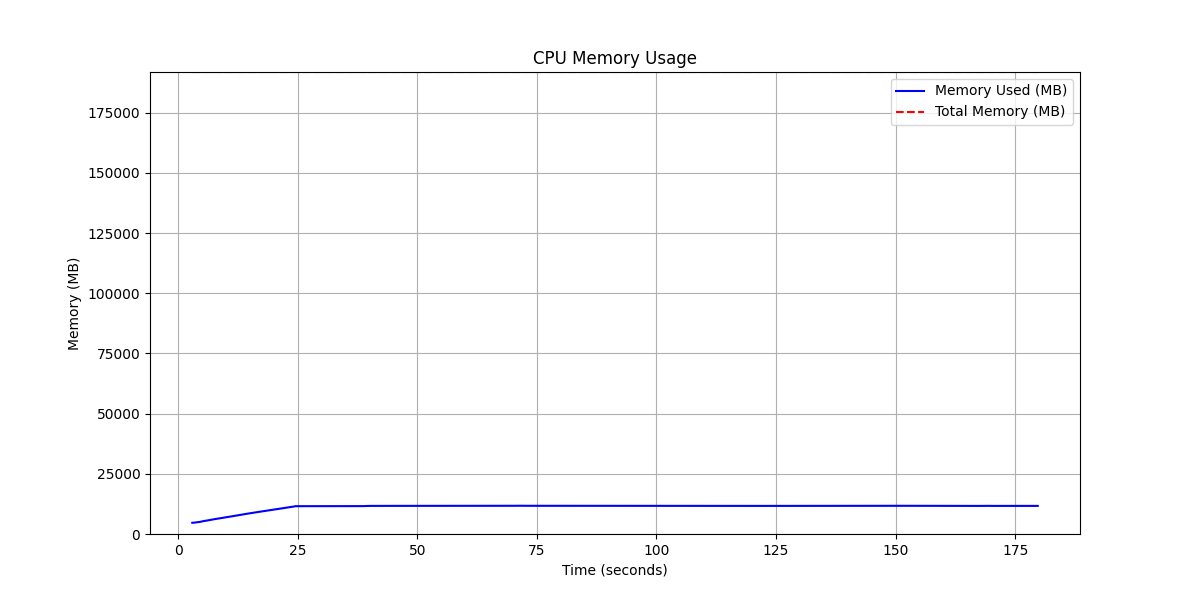

Data behind this chart, as committed beside it:
timestamp, memory_used_mb_cpu, memory_total_mb_cpu, utilization_pct_cpu
2.975, 4660, 191893, 2.428
3.199, 4678, 191893, 2.438
3.304, 4686, 191893, 2.442
3.398, 4712, 191893, 2.456
3.514, 4721, 191893, 2.46
3.558, 4736, 191893, 2.468
3.621, 4754, 191893, 2.477
3.671, 4779, 191893, 2.49
3.729, 4794, 191893, 2.498
3.801, 4818, 191893, 2.511
3.869, 4859, 191893, 2.532
4.148, 4905, 191893, 2.556
4.268, 4938, 191893, 2.573
4.348, 4945, 191893, 2.577
4.444, 4978, 191893, 2.594
4.5, 4999, 191893, 2.605
4.56, 5030, 191893, 2.621
4.619, 5065, 191893, 2.639
4.69, 5092, 191893, 2.654
4.759, 5119, 191893, 2.668
4.816, 5144, 191893, 2.681
4.885, 5187, 191893, 2.703
4.993, 5211, 191893, 2.716
5.05, 5238, 191893, 2.73
5.112, 5274, 191893, 2.748
5.208, 5305, 191893, 2.765
5.289, 5342, 191893, 2.784
5.385, 5372, 191893, 2.799
5.459, 5395, 191893, 2.811
5.519, 5429, 191893, 2.829
5.606, 5462, 191893, 2.846
5.683, 5460, 191893, 2.845
5.756, 5502, 191893, 2.867
5.871, 5527, 191893, 2.88
5.935, 5550, 191893, 2.892
6.008, 5579, 191893, 2.907
6.111, 5608, 191893, 2.922
6.172, 5649, 191893, 2.944
6.289, 5674, 191893, 2.957
6.348, 5703, 191893, 2.972
6.421, 5721, 191893, 2.981
6.479, 5741, 191893, 2.992
6.536, 5772, 191893, 3.008
6.633, 5789, 191893, 3.017
6.689, 5823, 191893, 3.035
6.795, 5855, 191893, 3.051
6.887, 5878, 191893, 3.063
6.946, 5916, 191893, 3.083
7.036, 5959, 191893, 3.105
7.157, 5987, 191893, 3.12
7.242, 6028, 191893, 3.141
7.346, 6068, 191893, 3.162
7.445, 6092, 191893, 3.175
7.502, 6125, 191893, 3.192
7.594, 6157, 191893, 3.209
7.686, 6182, 191893, 3.222
7.765, 6211, 191893, 3.237
7.85, 6232, 191893, 3.248
7.907, 6259, 191893, 3.262
7.997, 6289, 191893, 3.277
... 2,348 more rows
